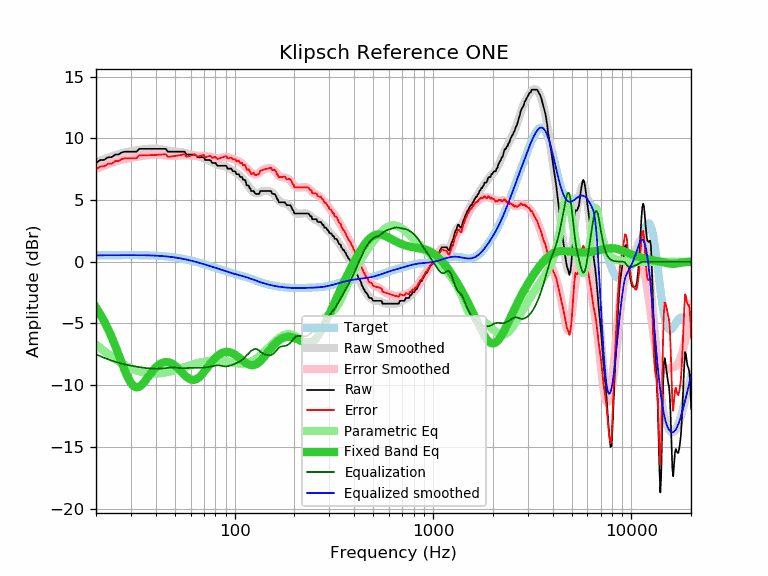

Values plotted in this chart, from the file beside it:
frequency, raw, error, smoothed, error_smoothed, equalization, parametric_eq, equalized_raw, equalized_smoothed, target
20, 8.00, 7.48, 8.02, 7.50, -7.50, -3.71, 0.50, 0.52, 0.52
21, 8.23, 7.71, 8.17, 7.65, -7.65, -4.24, 0.59, 0.52, 0.52
22, 8.25, 7.73, 8.31, 7.78, -7.78, -4.82, 0.47, 0.53, 0.52
23, 8.46, 7.94, 8.43, 7.90, -7.90, -5.44, 0.56, 0.53, 0.53
24, 8.46, 7.93, 8.54, 8.01, -8.01, -6.11, 0.45, 0.53, 0.53
25, 8.68, 8.15, 8.64, 8.11, -8.11, -6.81, 0.58, 0.53, 0.53
26, 8.68, 8.15, 8.72, 8.19, -8.19, -7.52, 0.49, 0.53, 0.53
27, 8.85, 8.32, 8.79, 8.26, -8.26, -8.21, 0.59, 0.53, 0.53
28, 8.91, 8.38, 8.85, 8.32, -8.32, -8.85, 0.59, 0.53, 0.53
29, 8.91, 8.38, 8.90, 8.37, -8.37, -9.40, 0.54, 0.53, 0.53
30, 8.91, 8.38, 8.95, 8.42, -8.42, -9.82, 0.50, 0.53, 0.53
31, 8.91, 8.38, 8.99, 8.46, -8.46, -10.08, 0.46, 0.53, 0.53
32, 8.91, 8.38, 9.03, 8.50, -8.50, -10.18, 0.42, 0.53, 0.53
33, 9.14, 8.61, 9.06, 8.53, -8.53, -10.13, 0.61, 0.53, 0.53
34, 9.14, 8.62, 9.09, 8.56, -8.56, -9.97, 0.58, 0.53, 0.53
35, 9.14, 8.62, 9.12, 8.59, -8.59, -9.75, 0.55, 0.52, 0.52
36, 9.14, 8.62, 9.14, 8.62, -8.62, -9.49, 0.53, 0.52, 0.52
37, 9.14, 8.63, 9.15, 8.64, -8.64, -9.23, 0.51, 0.51, 0.51
38, 9.14, 8.63, 9.16, 8.65, -8.65, -8.98, 0.49, 0.51, 0.51
39, 9.14, 8.64, 9.16, 8.66, -8.66, -8.75, 0.48, 0.50, 0.50
40, 9.14, 8.65, 9.16, 8.67, -8.67, -8.56, 0.48, 0.49, 0.49
41, 9.14, 8.66, 9.15, 8.67, -8.67, -8.40, 0.48, 0.48, 0.48
42, 9.14, 8.67, 9.13, 8.66, -8.66, -8.28, 0.48, 0.47, 0.47
43, 9.14, 8.68, 9.11, 8.65, -8.65, -8.20, 0.50, 0.46, 0.46
44, 9.14, 8.69, 9.08, 8.63, -8.63, -8.15, 0.51, 0.45, 0.45
45, 9.14, 8.71, 9.04, 8.61, -8.61, -8.13, 0.53, 0.44, 0.44
46, 8.91, 8.49, 9.01, 8.59, -8.59, -8.14, 0.32, 0.42, 0.42
47, 8.91, 8.51, 8.98, 8.57, -8.57, -8.17, 0.34, 0.40, 0.40
48, 8.91, 8.53, 8.95, 8.57, -8.57, -8.24, 0.35, 0.39, 0.39
49, 8.91, 8.55, 8.93, 8.57, -8.57, -8.32, 0.35, 0.37, 0.37
50, 8.91, 8.57, 8.92, 8.57, -8.57, -8.42, 0.34, 0.35, 0.35
51, 8.91, 8.59, 8.91, 8.59, -8.59, -8.54, 0.33, 0.33, 0.33
52, 8.91, 8.61, 8.90, 8.60, -8.60, -8.66, 0.31, 0.30, 0.30
53, 8.91, 8.63, 8.89, 8.61, -8.61, -8.79, 0.30, 0.28, 0.28
54, 8.91, 8.66, 8.88, 8.62, -8.62, -8.93, 0.29, 0.26, 0.26
55, 8.91, 8.68, 8.85, 8.62, -8.62, -9.06, 0.29, 0.23, 0.23
56, 8.91, 8.71, 8.82, 8.62, -8.62, -9.18, 0.30, 0.21, 0.21
57, 8.68, 8.50, 8.79, 8.61, -8.61, -9.30, 0.07, 0.18, 0.18
58, 8.68, 8.53, 8.76, 8.60, -8.60, -9.39, 0.08, 0.15, 0.15
59, 8.68, 8.56, 8.72, 8.60, -8.60, -9.47, 0.08, 0.12, 0.12
60, 8.68, 8.59, 8.69, 8.60, -8.60, -9.53, 0.09, 0.10, 0.10
61, 8.68, 8.61, 8.66, 8.59, -8.59, -9.56, 0.09, 0.07, 0.07
62, 8.68, 8.64, 8.64, 8.60, -8.60, -9.57, 0.09, 0.04, 0.04
63, 8.68, 8.67, 8.61, 8.60, -8.60, -9.55, 0.09, 0.01, 0.01
64, 8.59, 8.61, 8.58, 8.60, -8.60, -9.51, -0.00, -0.02, -0.02
65, 8.46, 8.51, 8.55, 8.59, -8.59, -9.45, -0.13, -0.05, -0.05
66, 8.46, 8.54, 8.51, 8.59, -8.59, -9.37, -0.13, -0.08, -0.08
67, 8.46, 8.57, 8.48, 8.58, -8.58, -9.28, -0.12, -0.11, -0.11
68, 8.46, 8.60, 8.44, 8.58, -8.58, -9.17, -0.12, -0.14, -0.14
69, 8.46, 8.63, 8.40, 8.57, -8.57, -9.05, -0.11, -0.17, -0.17
70, 8.46, 8.66, 8.37, 8.56, -8.56, -8.93, -0.10, -0.20, -0.20
71, 8.23, 8.46, 8.33, 8.56, -8.56, -8.80, -0.32, -0.23, -0.23
72, 8.23, 8.49, 8.29, 8.55, -8.55, -8.67, -0.31, -0.26, -0.26
73, 8.23, 8.52, 8.25, 8.54, -8.54, -8.55, -0.30, -0.28, -0.29
74, 8.23, 8.55, 8.21, 8.53, -8.53, -8.42, -0.29, -0.31, -0.31
75, 8.23, 8.58, 8.17, 8.51, -8.51, -8.30, -0.28, -0.34, -0.34
76, 8.16, 8.54, 8.12, 8.49, -8.49, -8.18, -0.33, -0.37, -0.37
77, 8.00, 8.41, 8.07, 8.47, -8.47, -8.07, -0.47, -0.40, -0.40
78, 8.00, 8.43, 8.02, 8.45, -8.45, -7.96, -0.45, -0.43, -0.43
79, 8.00, 8.46, 7.97, 8.43, -8.43, -7.86, -0.43, -0.46, -0.46
... 553 more rows
